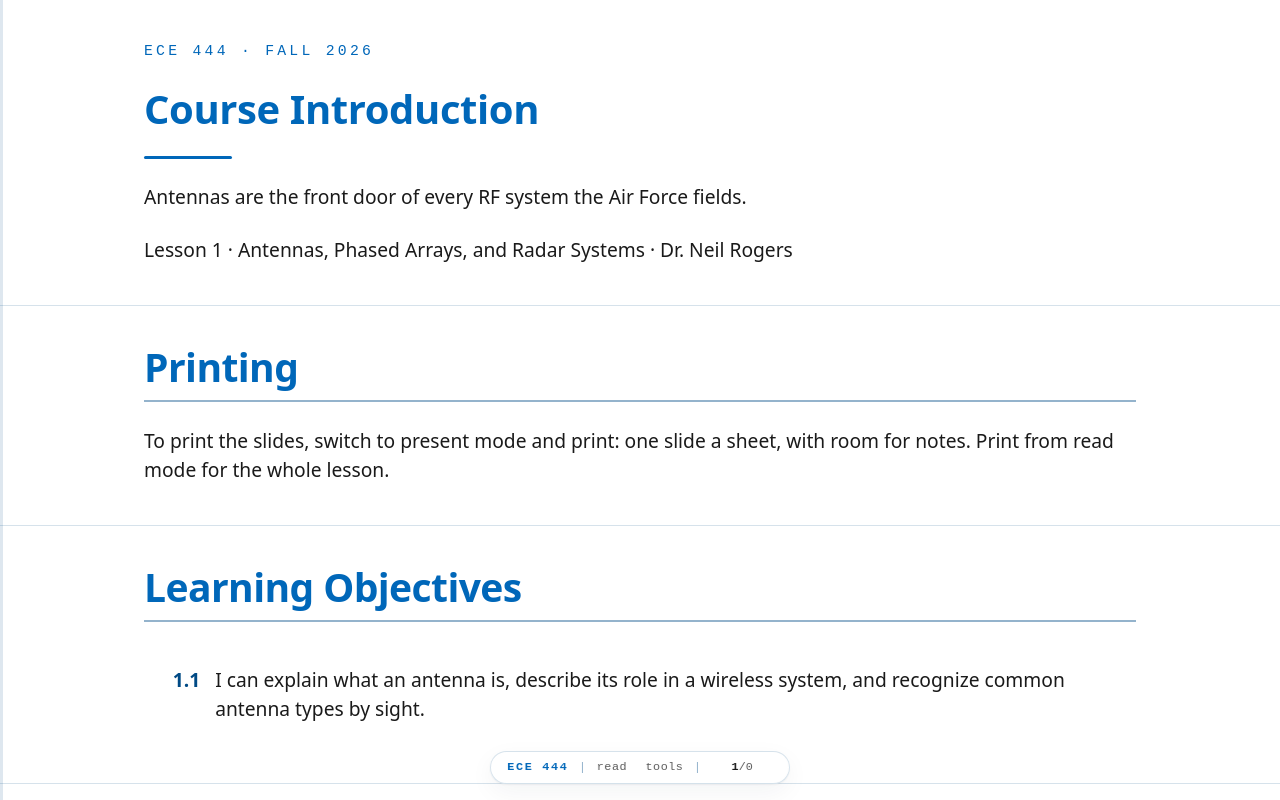

repository: livethisdream/ece444 · page: module01/L01-course-intro/index.html · generator: jekyll

---
frame_view: true
---

# L1 - Course Introduction

::::{frame}
:class: title-frame

<div class="course-mark">ECE 444 · Fall 2026</div>

<h1 class="frame-title">Course Introduction</h1>

<div class="title-rule"></div>

Antennas are the front door of every RF system the Air Force fields.

Lesson 1 · Antennas, Phased Arrays, and Radar Systems · Dr. Neil Rogers
::::

::::{frame} Printing
:class: read-only

To print the slides, switch to present mode and print: one slide a sheet,
with room for notes. Print from read mode for the whole lesson.
::::

::::{frame} Learning Objectives

<ol class="lo-list" style="--module: '1'; counter-reset: lo 0">
  <li>I can explain what an antenna is, describe its role in a wireless system, and recognize common antenna types by sight.</li>
</ol>
::::

::::{frame} Welcome & Introductions

_Introductions, mine and then yours — background, career interests, prior exposure to RF or radar._
::::

::::{frame} About Me

**Lt Col Neil Rogers, USAF (Ret)** — BS from TU; MSEE and PhD from AFIT.
Currently the **Erdle Chair** at USAFA and a **Field Applications Engineer** at **Analog Devices**.
::::

::::{frame} Where I've been

![Duty stations across the career](img/Duty_stations.png)
_DF/USAFA · AFRL Directed Energy, Kirtland AFB · NASIC and AFIT (×2), WPAFB · AFLCMC, Hanscom AFB._
::::

::::{frame} Officer Training School

![OTS commissioning](img/nr-ots.jpg)
_Officer Training School — where it started._
::::

::::{frame} Active Denial System 2

![Active Denial System 2](img/ads2.jpg)
_Active Denial System 2 at AFRL Directed Energy. Section chief for Active Denial and High-Power Sources._
::::

::::{frame} Deployment with the 379th AEW

![379th AEW deployment](img/ig-team.JPG)
_Deployment with the 379th AEW._
::::

::::{frame} E-8C Joint STARS

![E-8C Joint STARS](img/E8C.jpg)
_E-8C Joint STARS — airborne ground surveillance radar._
::::

::::{frame} Academy Center for UAS Research

![ACUASR UAS Lab at USAFA](img/Rogers_UAS_Lab.jpg)
_Directed the Academy Center for UAS Research (ACUASR) at USAFA through 2025._
::::

::::{frame} Retirement from active duty

![USAFA retirement](img/usafa-retirement.jpg)
_Retirement from active duty — cadets sent me off with "No More Blues."_
::::

::::{frame} Now — Analog Devices

My day job with **Analog Devices** puts me shoulder-to-shoulder with the team designing the **ADALM-PHASER** you'll use in Module 3, and customers designing advanced Comms and RADAR systems based on its technology.

![Analog Devices booth](img/nr-adi.jpg)
_Field Applications Engineer at Analog Devices — the folks who make the ADALM-PHASER._
::::

::::{frame} Off the clock

![Family in the new house](img/fam_newhouse.jpg)
_Four kids (ages 11, 13, 15, 17). We just moved into a new house — fixing it up is a running hobby._
::::

::::{frame} CrossFit

![CrossFit](img/CF_dying.png)
_CrossFit._
::::

::::{frame} Guitar with the band at Trace church

![Guitar at Trace church](img/trace_guitar.jpg)
_Playing guitar with the band at Trace, my church._
::::

::::{frame} How I teach

- **We're learning this together.** I don't have all the answers, and I'll say so when I don't.
- **Mistakes are part of learning.** Make them cheaply, and make them count.
- **Ask questions.** There is no such thing as a dumb question — if something isn't clicking for you, it's almost certainly not clicking for someone else.
::::

::::{frame} What is an antenna?

An antenna is the **transducer between a guided wave** (a signal traveling on a cable or waveguide) **and a radiating wave** (a signal traveling freely through space). Every wireless system on Earth has at least one on each end of the link.

Two ideas we'll keep coming back to:

1. Antennas are **reciprocal** — the same antenna transmits and receives with the same pattern.
2. Antennas do **not create energy** — they shape *where* the energy goes.
::::

::::{frame} Every wireless system has one

![RF link block diagram: RF Source → Amp → Transmission Line → TX Antenna → Channel → RX Antenna → LNA → Radio](img/rf-link-block-diagram.svg)
_A generic RF link. The antennas are the only components that touch free space; everything else is guided-wave._
::::

::::{frame} Why this matters to you

Antennas are the front door of every RF system the Air Force fields. If the antenna is wrong, nothing downstream can fix it.

- **Communications** — HF/VHF/UHF/SATCOM links, tactical radios, data links.
- **Radar** — surveillance, tracking, targeting, weather, altimeters.
- **Electronic warfare** — direction finding, jamming, protection.
- **Navigation** — GPS, TACAN, ILS, IFF.
- **ISR** — SIGINT payloads, synthetic aperture radar.

By the end of this course you will have designed, measured, and steered real antennas — the same class of hardware sitting on the aircraft, satellite, or ground station you may one day operate or specify.
::::

::::{frame} Course roadmap

Four modules, thirty-one lessons, culminating in a radar final project on the ADALM-PHASER:

| Module | Focus |
| :-: | :- |
| 1 | Foundations of Electromagnetics and Antennas |
| 2 | Antenna Types, Simulation, and Measurement |
| 3 | Arrays and ADALM-PHASER Beamforming |
| 4 | Radar Fundamentals and FMCW |

See the [syllabus](../../syllabus.md) for the full schedule and both project descriptions.
::::

::::{frame} Show & tell - real antennas + SDR

Seven shapes cover most of what the Air Force flies, drives, and parks on a roof. Learn to name them on sight, and to say in one sentence why each one looks the way it does — the geometry *is* the specification.

<img src="../../viz/img/L01-antenna-gallery.svg" alt="Seven common antenna types" style="max-width: 700px; width: 100%; display: block; margin: 1em auto;">
::::

::::{frame} Show & tell - real antennas + SDR (cont.)

- **Half-wave dipole** — a resonant wire, fed at the center. The reference workhorse: donut pattern, 2.15 dBi, and the antenna every other gain number is quietly compared against.
- **Monopole** — half a dipole standing on a ground plane, which mirrors the missing half. Half the height for the same job, which is why it is the whip on vehicles and handhelds.
- **Patch** — a printed resonant cavity, a metal rectangle over a grounded substrate. Flat and conformal, so it rides the skin of an aircraft or a GPS puck: GPS, telemetry, and the elements of most planar arrays.
::::

::::{frame} Show & tell - real antennas + SDR (cont.)

- **Horn** — a flared waveguide that eases a guided wave into free space. Clean, predictable pattern, so it serves as the gain standard on the range and as the feed for dishes and reflectors.
- **Yagi** — one driven element plus a parasitic chain of reflector and directors, each re-radiating with the phase that reinforces one direction. Cheap point-to-point gain along the boom.
- **Spiral** — a self-scaling geometry, where each frequency radiates from the part of the curve that happens to be resonant. Extremely wideband and circularly polarized, which is why it shows up on EW and wideband sensing payloads.
::::

::::{frame} Show & tell - real antennas + SDR (cont.)

- **Parabolic dish** — optics done in metal: a reflector focuses a whole aperture onto a small feed. The highest gain per dollar, and the reason SATCOM and long-range radar look the way they do.

_Activity:_ pass the hardware around, then demonstrate reception with an SDR (RTL-SDR / HackRF / Phaser) tuned to a live signal. Swap antennas on the same signal and discuss what changes on the spectrum display.

_Hardware checklist:_ half-wave dipole (VHF, telescoping) · monopole whip with ground plane · patch (GPS or 2.4 GHz) · pyramidal horn · VHF/UHF Yagi · spiral or log-periodic wideband element · small parabolic dish or reflector, plus an SDR with a laptop and display cable.
::::

::::{frame} Demo - acoustic beam pattern

_Live demonstration of a small speaker array driven by a multi-channel audio interface, showing how phasing multiple sources produces a directional acoustic beam. Serves as an audible, tangible analog for the phased-array behavior we'll formalize in Module 3._

See the [acoustic antenna simulator concept](../../materials.md) for the build plan.
::::

::::{frame} Practice
:class: doc-links

- <a class="doc-link" href="../../practice/ECE444_L01_Practice_blank.pdf" target="_blank" rel="noopener">Problem set (PDF)</a>
- <a class="doc-link doc-key" href="../../practice/ECE444_L01_Practice_SOLUTIONS.pdf" target="_blank" rel="noopener">Solutions (PDF)</a>
::::

::::{frame} Where this is going

Lesson 2 turns today's plain-language description into physics. We trace the chain from Maxwell's equations to the plane wave, then define the headline parameters every datasheet quotes: radiation intensity, directivity, gain, effective aperture, and beamwidth. Read the assigned sections on **basic antenna properties** before the next class.

Those parameters are the vocabulary for everything that follows. They are what you will measure in Module 2, what pattern multiplication manipulates when we build arrays in Module 3, and what the radar range equation consumes in Module 4. Get comfortable with them now and the rest of the course is bookkeeping on top of ideas you already own.
::::
